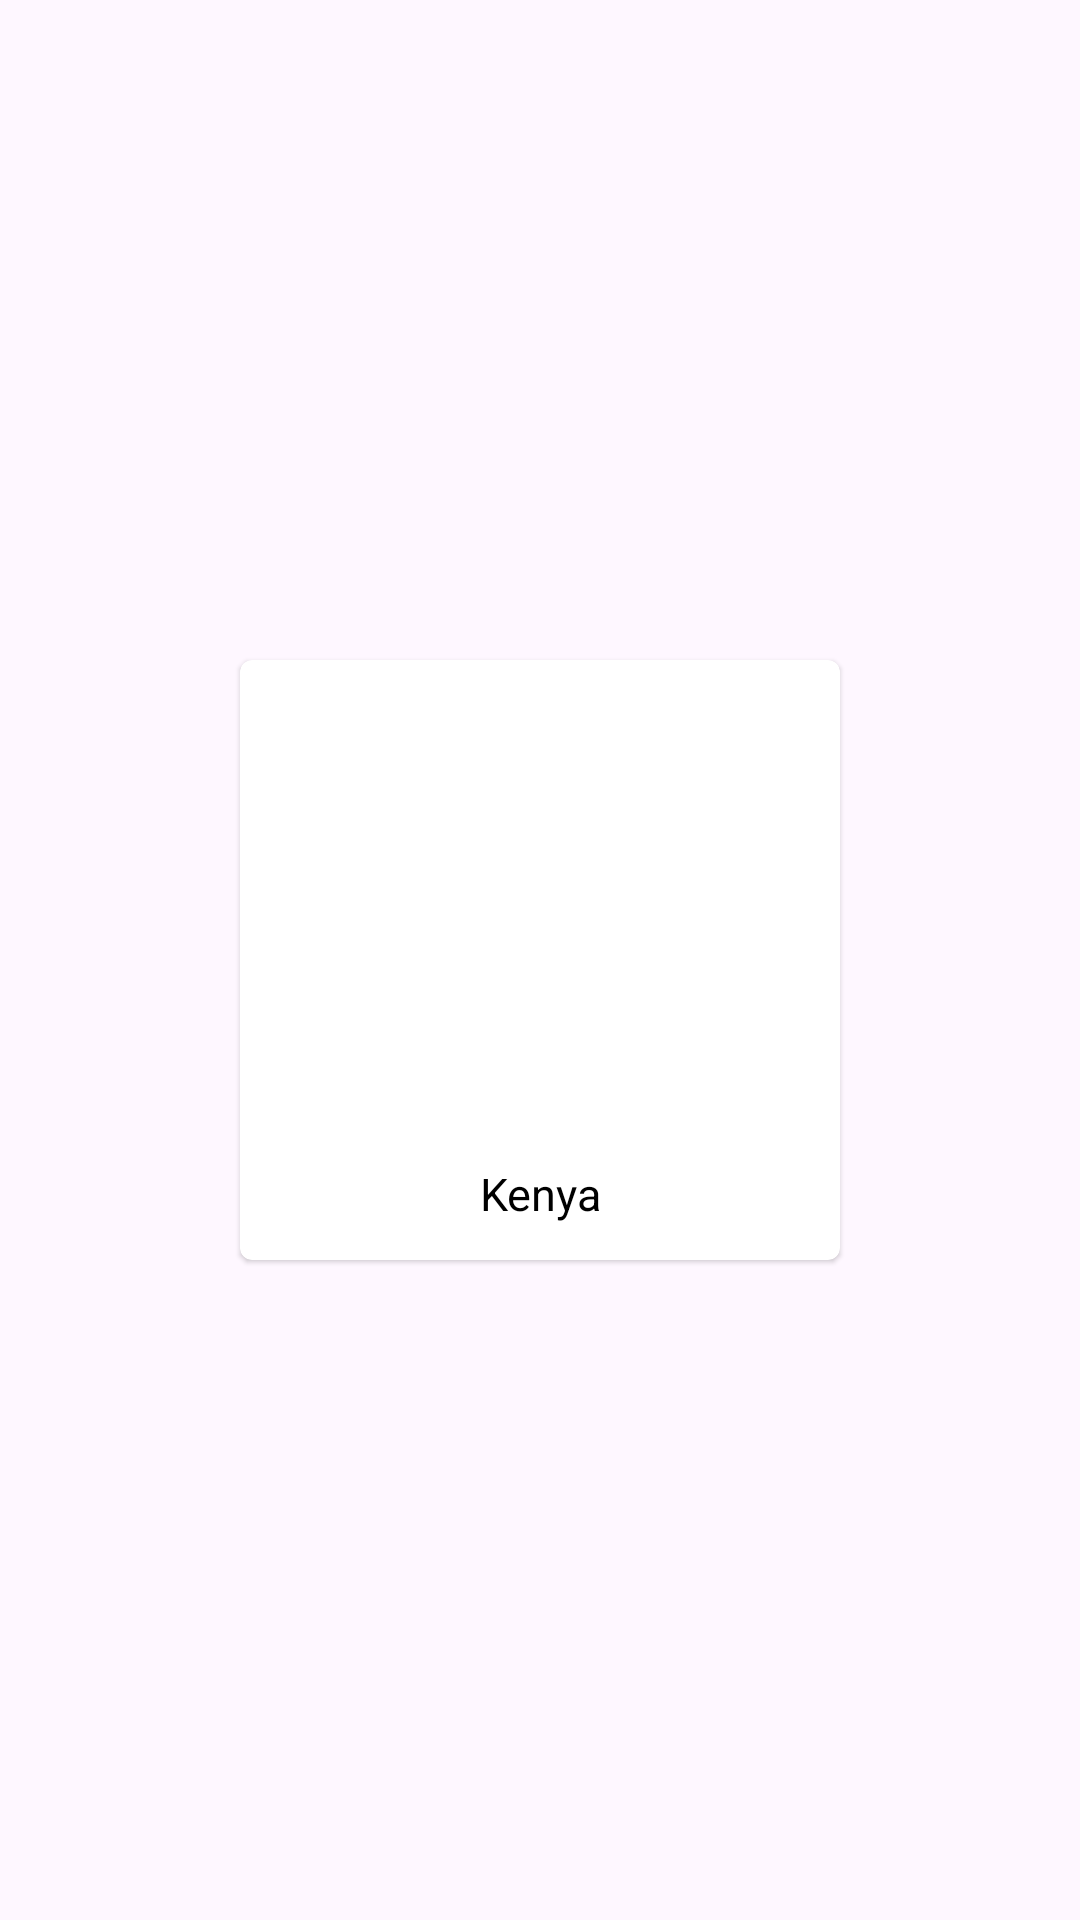

Reconstruct the res/layout file that produces this screen, plus the resources it refers to.
<!-- AndroidManifest.xml: application theme Theme.CareMe -->
<!-- res/layout/speciality_item.xml -->
<?xml version="1.0" encoding="utf-8"?>
<RelativeLayout xmlns:android="http://schemas.android.com/apk/res/android"
    android:layout_width="wrap_content"
    android:layout_height="wrap_content"
    xmlns:app="http://schemas.android.com/apk/res-auto"
    android:layout_margin="1dp">

    <androidx.cardview.widget.CardView
        android:layout_width="200dp"
        android:layout_height="200dp"
        app:cardCornerRadius="4dp"
        app:cardMaxElevation="2dp"
        app:cardElevation="1dp"
        android:layout_centerInParent="true"
        >


        <RelativeLayout
            android:layout_width="match_parent"
            android:layout_height="match_parent">


            <ImageView
                android:layout_width="140dp"
                android:layout_height="140dp"
                android:layout_margin="8dp"
                android:scaleType="centerCrop"
                android:layout_centerHorizontal="true"
                android:id="@+id/imageView_doc"
                android:src="@drawable/ic_person"/>

            <TextView
                android:id="@+id/speciality_textview"
                android:layout_width="match_parent"
                android:layout_height="wrap_content"
                android:layout_below="@+id/imageView_doc"
                android:layout_alignParentBottom="true"
                android:layout_centerHorizontal="true"
                android:layout_marginRight="8dp"
                android:autoSizeMaxTextSize="15sp"
                android:autoSizeMinTextSize="8sp"
                android:autoSizeTextType="uniform"
                android:fontFamily="sans-serif"
                android:gravity="center"
                android:text="Kenya"
                android:textColor="@color/black"
                android:textSize="8sp" />

        </RelativeLayout>

    </androidx.cardview.widget.CardView>

</RelativeLayout>
<!-- resources referenced by this layout -->
<resources>
  <color name="black">#FF000000</color>
  <style name="Theme.CareMe" parent="Base.Theme.CareMe" />
  <style name="Base.Theme.CareMe" parent="Theme.Material3.DayNight.NoActionBar">
          
          
      </style>
</resources>
